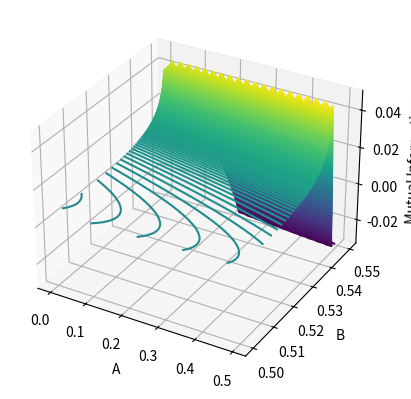
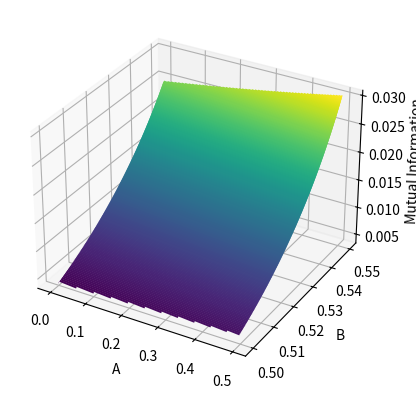

Generate these figures, in order, with matplotlib:
import numpy as np
from matplotlib import pyplot as plt
from matplotlib import cm
from math import log

def xlog(a):
    if a <= 0.0: return 0.0
    return a * log(a)

def MutualInfo1(a, b, P1_1, P1_2, P1_3, P2_1, P2_2, P2_3):
    return -xlog(2*P2_2*b+2*P1_2*b+P2_3*a+P2_1*a+P1_3*a+P1_1*a)+xlog(2*P2_2*b+P2_3*a+P2_1*a)-xlog(-2*P2_2*b-2*P1_2*b+P2_3*(1-a)+P2_1*(1-a)+P1_3*(1-a)+P1_1*(1-a))+xlog(-2*P2_2*b+P2_3*(1-a)+P2_1*(1-a))+xlog(2*P1_2*b+P1_3*a+P1_1*a)+xlog(-2*P1_2*b+P1_3*(1-a)+P1_1*(1-a)) + (-xlog(0.1) - xlog(0.9))

def MutualInfo2(a, b, P1_1, P1_2, P1_3, P2_1, P2_2, P2_3):
    return -xlog(2*P2_2*b+2*P1_2*b+P2_1*a+P1_1*a+0.1*P2_3+0.1*P1_3)+xlog(2*P2_2*b+P2_1*a+0.1*P2_3)-xlog(-2*P2_2*b-2*P1_2*b+P2_1*(1-a)+P1_1*(1-a)+0.9*P2_3+0.9*P1_3)+xlog(-2*P2_2*b+P2_1*(1-a)+0.9*P2_3)+xlog(2*P1_2*b+P1_1*a+0.1*P1_3)+xlog(-2*P1_2*b+P1_1*(1-a)+0.9*P1_3) + (-xlog(0.1) - xlog(0.9))

A = np.arange(0, 0.5, 0.0025)
B = np.arange(0.5, 0.55, 0.00025)[:(len(A))]
p1_1, p1_2, p1_3, p2_1, p2_2, p2_3 = 0.0111111111, 0.0314269681, 0.0888888889, 0.45, 0.45, 0.45
# p1_1, p1_2, p1_3, p2_1, p2_2, p2_3 = 0.1, 0, 0, 0.45, 0.45, 0.45
# p1_1, p1_2, p1_3, p2_1, p2_2, p2_3 = 0.1, 0, 0, 0, 0, 0.9
function = []
function1 = []
for a in A:
    for b in B:
        print("a=" + str(a) + ", b=" + str(b))
        function.append(MutualInfo1(a, b, p1_1, p1_2, p1_3, p2_1, p2_2, p2_3))
        function1.append(MutualInfo2(a, b, p1_1, p1_2, p1_3, p2_1, p2_2, p2_3))

function = np.array(function)
function = function.reshape((len(A), len(B)))

function1 = np.array(function1)
function1 = function1.reshape((len(A), len(B)))

fig = plt.figure()
ax = plt.axes(projection='3d')
ax.contour3D(A, B, function, 300, cmap='viridis', edgecolor='none')
ax.set_xlabel('A')
ax.set_ylabel('B')
ax.set_zlabel('Mutual Information')
plt.show()

fig = plt.figure()
ax = plt.axes(projection='3d')
ax.contour3D(A, B, function1, 300, cmap='viridis', edgecolor='none')
ax.set_xlabel('A')
ax.set_ylabel('B')
ax.set_zlabel('Mutual Information')
plt.show()